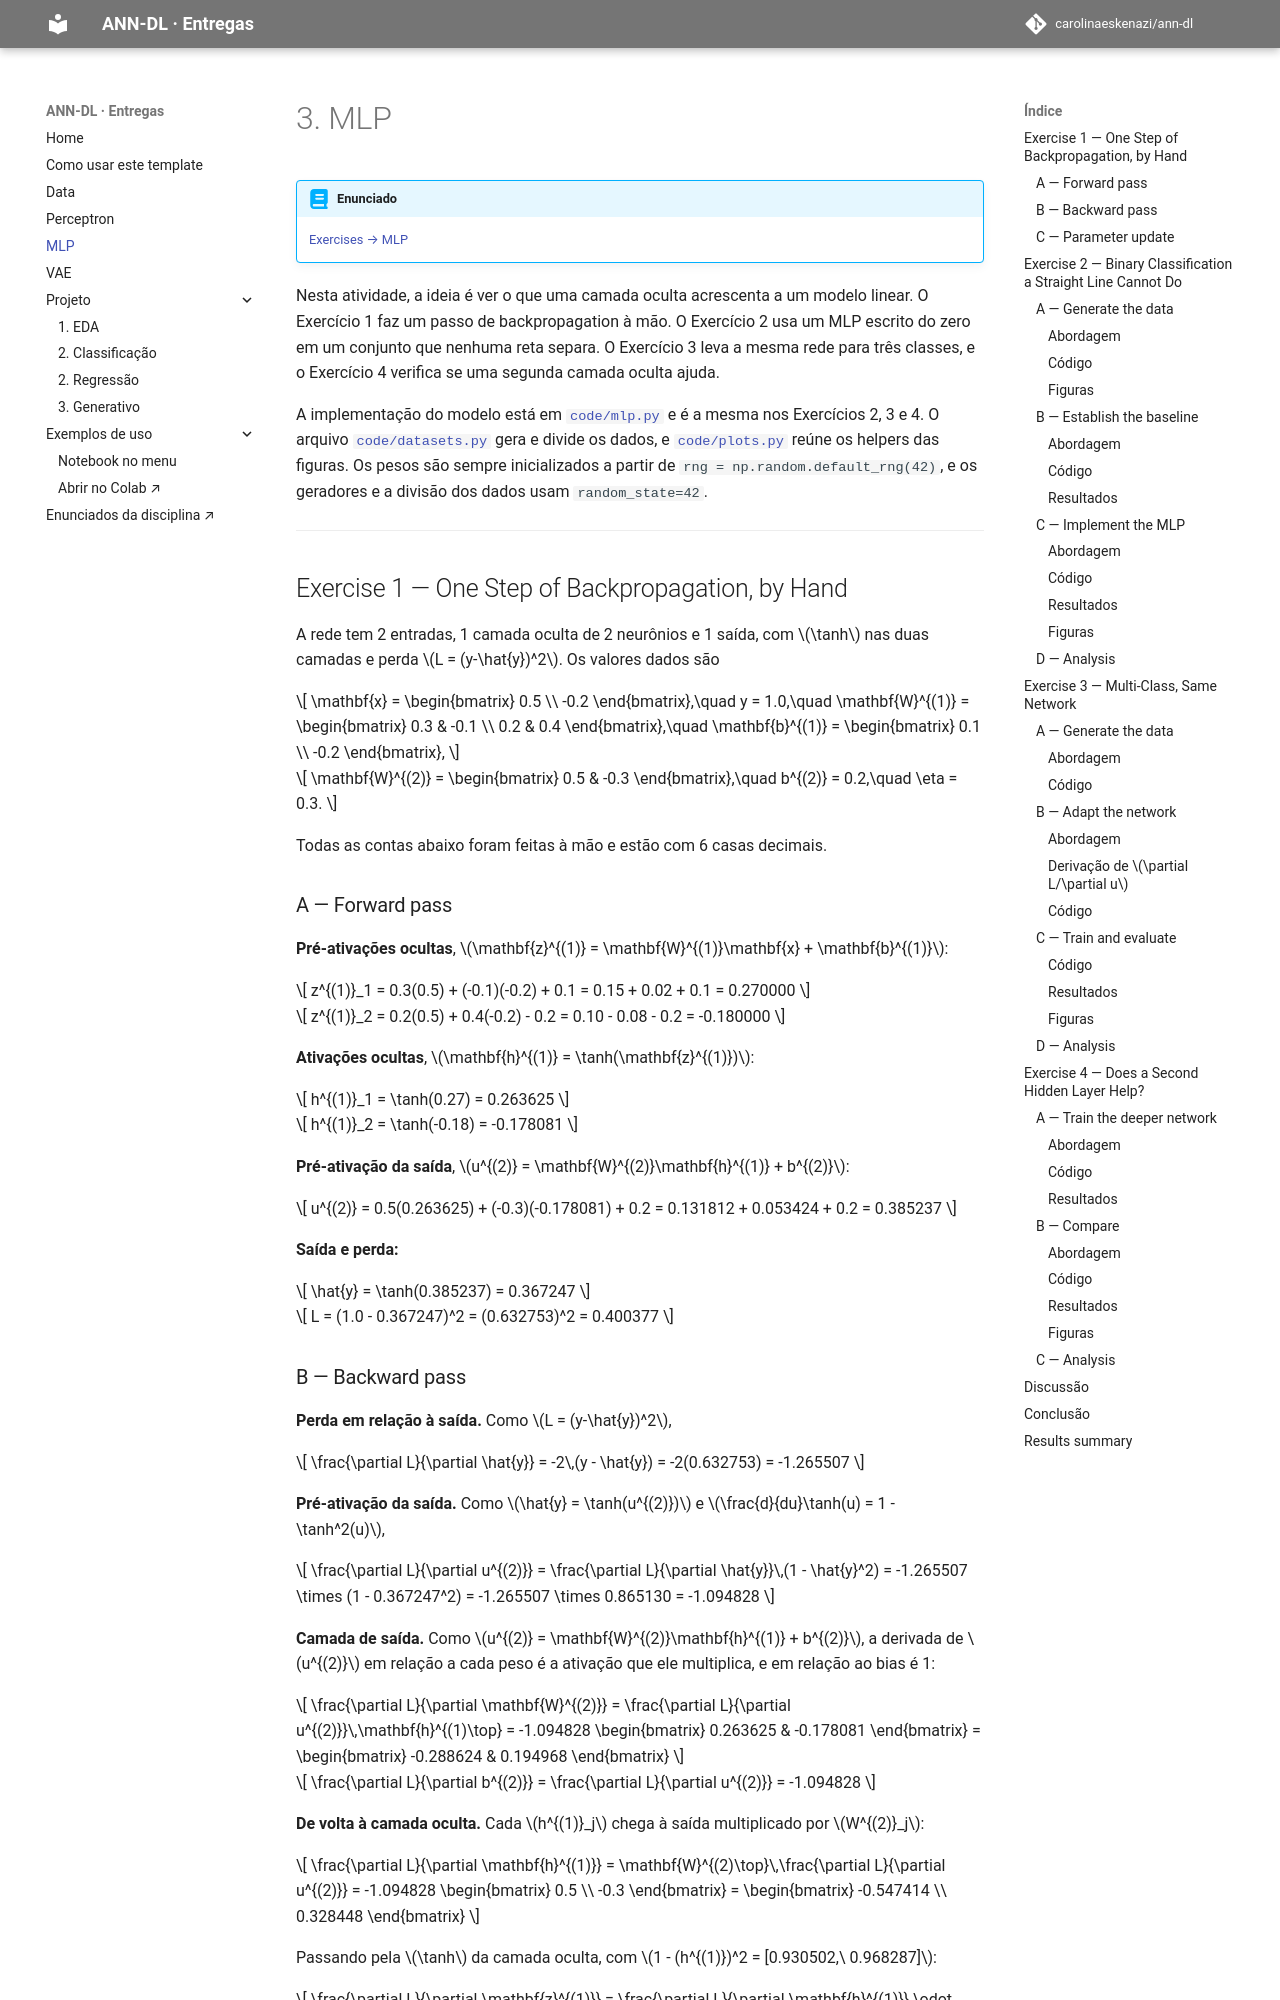

repository: carolinaeskenazi/ann-dl · page: exercises/mlp/index.html · generator: mkdocs

---
exercise: mlp
ai_use: "Claude (Claude Code) foi utilizado para escrever e organizar os scripts em code/, gerar as figuras e redigir o relatório."
---

# 3. MLP

!!! abstract "Enunciado"

    [Exercises → MLP](https://insper.github.io/ann-dl/){:target='_blank'}

Nesta atividade, a ideia é ver o que uma camada oculta acrescenta a um modelo linear. O Exercício 1 faz um passo de backpropagation à mão. O Exercício 2 usa um MLP escrito do zero em um conjunto que nenhuma reta separa. O Exercício 3 leva a mesma rede para três classes, e o Exercício 4 verifica se uma segunda camada oculta ajuda.

A implementação do modelo está em [`code/mlp.py`](https://github.com/carolinaeskenazi/ann-dl/blob/main/docs/exercises/mlp/code/mlp.py) e é a mesma nos Exercícios 2, 3 e 4. O arquivo [`code/datasets.py`](https://github.com/carolinaeskenazi/ann-dl/blob/main/docs/exercises/mlp/code/datasets.py) gera e divide os dados, e [`code/plots.py`](https://github.com/carolinaeskenazi/ann-dl/blob/main/docs/exercises/mlp/code/plots.py) reúne os helpers das figuras. Os pesos são sempre inicializados a partir de `rng = np.random.default_rng(42)`, e os geradores e a divisão dos dados usam `random_state=42`.

---

## Exercise 1 — One Step of Backpropagation, by Hand

A rede tem 2 entradas, 1 camada oculta de 2 neurônios e 1 saída, com \(\tanh\) nas duas camadas e perda \(L = (y-\hat{y})^2\). Os valores dados são

$$
\mathbf{x} = \begin{bmatrix} 0.5 \\ -0.2 \end{bmatrix},\quad
y = 1.0,\quad
\mathbf{W}^{(1)} = \begin{bmatrix} 0.3 & -0.1 \\ 0.2 & 0.4 \end{bmatrix},\quad
\mathbf{b}^{(1)} = \begin{bmatrix} 0.1 \\ -0.2 \end{bmatrix},
$$

$$
\mathbf{W}^{(2)} = \begin{bmatrix} 0.5 & -0.3 \end{bmatrix},\quad
b^{(2)} = 0.2,\quad
\eta = 0.3.
$$

Todas as contas abaixo foram feitas à mão e estão com 6 casas decimais.

### A — Forward pass

**Pré-ativações ocultas**, \(\mathbf{z}^{(1)} = \mathbf{W}^{(1)}\mathbf{x} + \mathbf{b}^{(1)}\):

$$
z^{(1)}_1 = 0.3(0.5) + (-0.1)(-0.2) + 0.1 = 0.15 + 0.02 + 0.1 = 0.270000
$$

$$
z^{(1)}_2 = 0.2(0.5) + 0.4(-0.2) - 0.2 = 0.10 - 0.08 - 0.2 = -0.180000
$$

**Ativações ocultas**, \(\mathbf{h}^{(1)} = \tanh(\mathbf{z}^{(1)})\):

$$
h^{(1)}_1 = \tanh(0.27) = 0.263625
$$

$$
h^{(1)}_2 = \tanh(-0.18) = -0.178081
$$

**Pré-ativação da saída**, \(u^{(2)} = \mathbf{W}^{(2)}\mathbf{h}^{(1)} + b^{(2)}\):

$$
u^{(2)} = 0.5(0.263625) + (-0.3)(-0.178081) + 0.2 = 0.131812 + 0.053424 + 0.2 = 0.385237
$$

**Saída e perda:**

$$
\hat{y} = \tanh(0.385237) = 0.367247
$$

$$
L = (1.0 - 0.367247)^2 = (0.632753)^2 = 0.400377
$$
